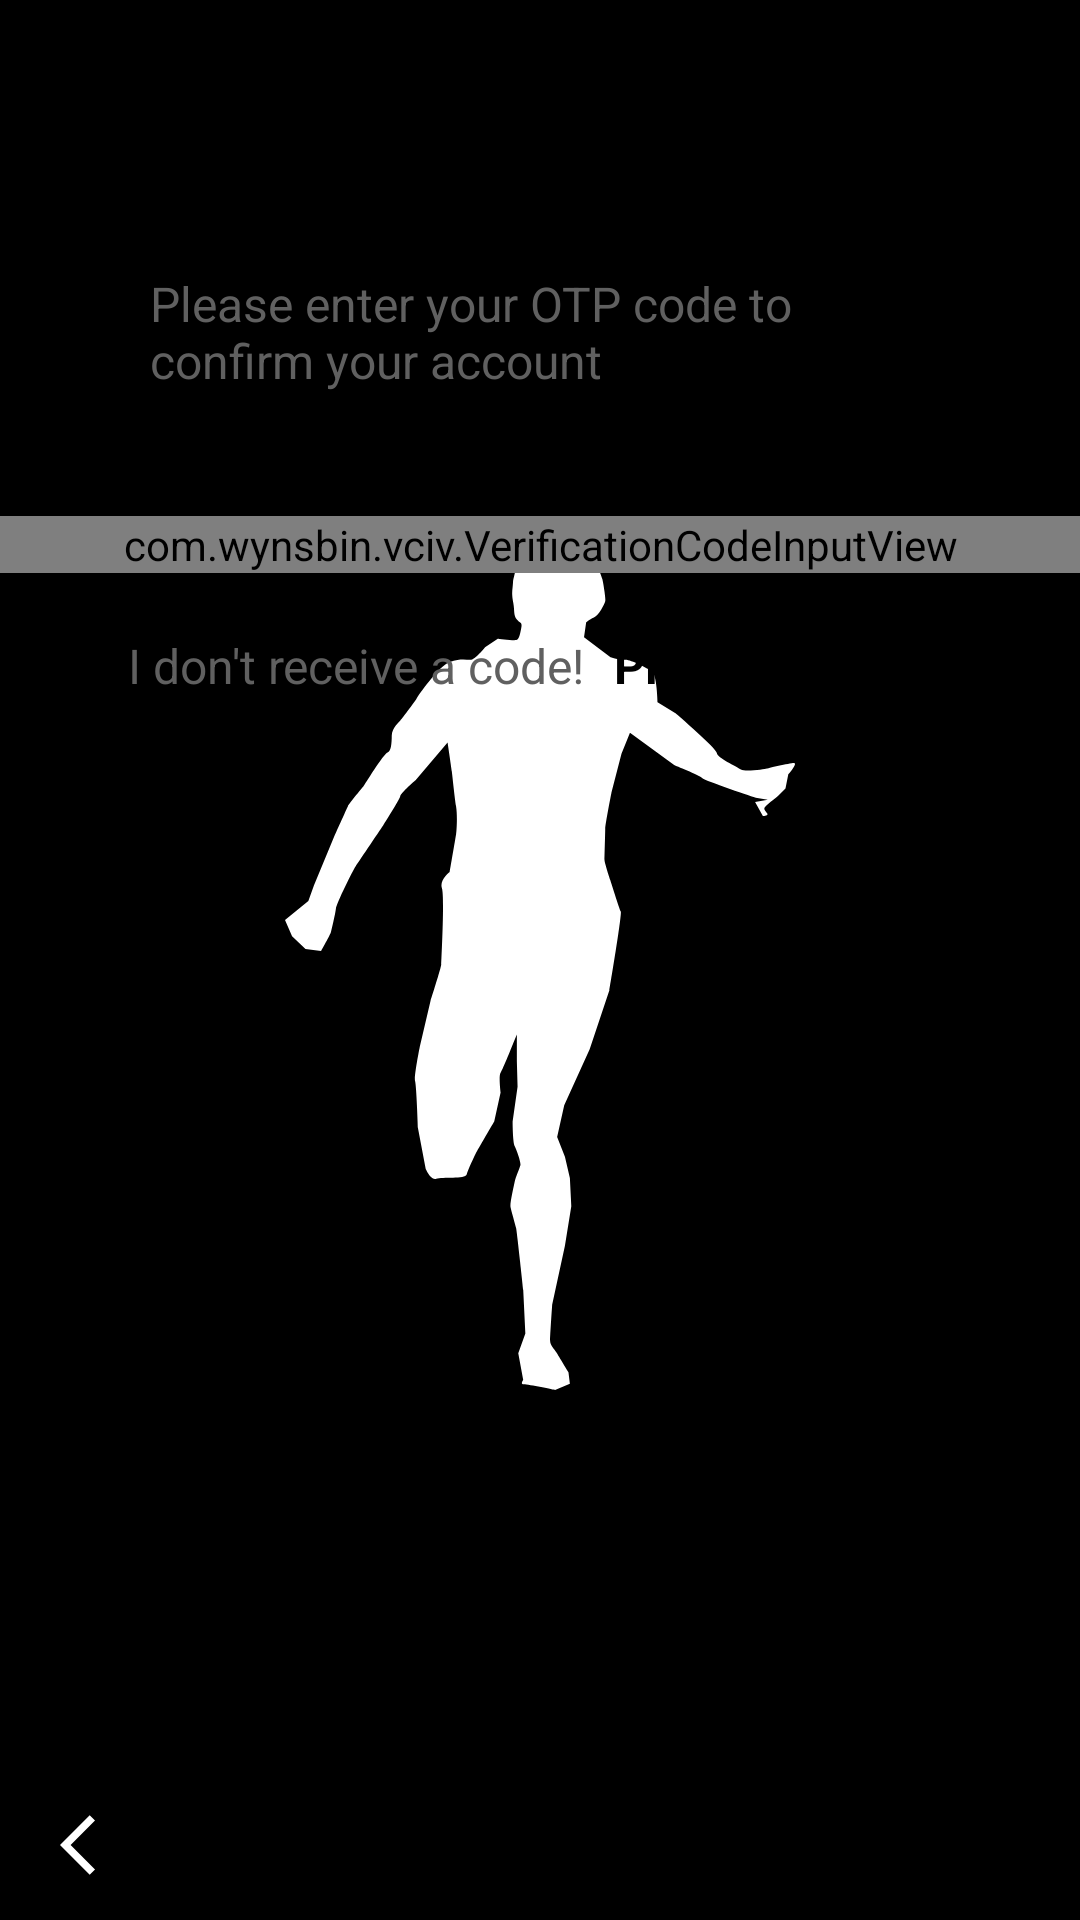

This screen was rendered from an Android layout file. Write that file and the resources it references.
<!-- AndroidManifest.xml: application theme splashScreenTheme -->
<!-- res/layout/fragment_verification.xml -->
<?xml version="1.0" encoding="utf-8"?>
<layout>
    <RelativeLayout xmlns:android="http://schemas.android.com/apk/res/android"
        android:layout_width="match_parent"
        android:layout_height="match_parent"
        android:orientation="vertical"
        xmlns:app="http://schemas.android.com/apk/res-auto">

        <TextView
            android:id="@+id/tv1"
            android:textColor="@color/black"
            android:textStyle="bold"
            android:layout_marginBottom="10dp"
            android:layout_marginTop="30dp"
            android:textSize="30sp"
            android:gravity="center"
            android:text="VERIFICATION CODE"
            android:layout_width="match_parent"
            android:layout_height="wrap_content"/>

        <TextView
            android:id="@+id/tv2"
            android:layout_width="match_parent"
            android:layout_height="wrap_content"
            android:layout_below="@id/tv1"
            android:layout_marginHorizontal="40dp"
            android:padding="10dp"
            android:text="Please enter your OTP code to confirm your account"
            android:textColor="@color/grey_200"
            android:textSize="16sp" />
        <com.wynsbin.vciv.VerificationCodeInputView
            android:layout_below="@id/tv2"
            android:id="@+id/verificationCode"
            android:layout_width="match_parent"
            android:layout_height="wrap_content"
            android:layout_marginTop="31dp"
            android:gravity="center"
            android:orientation="horizontal"
            app:vciv_et_background="@drawable/custom_verifi_not_focus"
            app:vciv_et_cursor_color="@color/black"
            app:vciv_et_foucs_background="@drawable/custom_verifi_focus"
            app:vciv_et_height="65dp"
            app:vciv_et_inputType="number"
            app:vciv_et_number="4"
            app:vciv_et_spacing="20dp"
            app:vciv_et_text_color="@android:color/black"
            app:vciv_et_text_size="27sp"
            app:vciv_et_underline_default_color="@color/white"
            app:vciv_et_underline_focus_color="@color/startColor3"
            app:vciv_et_underline_height="2dp"
            app:vciv_et_underline_show="false"
            app:vciv_et_width="65dp" />

        <RelativeLayout
            android:gravity="center"
            android:layout_width="match_parent"
            android:layout_height="wrap_content"
            android:layout_below="@id/verificationCode"
            android:layout_marginHorizontal="40dp"
            android:layout_marginTop="10dp">

            <TextView
                android:id="@+id/tv3"
                android:layout_width="wrap_content"
                android:layout_height="wrap_content"
                android:paddingVertical="10dp"
                android:text="I don't receive a code!"
                android:textColor="@color/grey_200"
                android:textSize="16sp" />

            <TextView
                android:textStyle="bold"
                android:id="@+id/textResendCode"
                android:layout_width="wrap_content"
                android:layout_height="wrap_content"
                android:layout_toRightOf="@id/tv3"
                android:padding="10dp"
                android:text="Please resend"
                android:textColor="@color/black"
                android:textSize="16sp" />
        </RelativeLayout>

        <RelativeLayout
            android:layout_alignParentBottom="true"
            android:background="@color/black"
            android:layout_width="match_parent"
            android:layout_height="50dp">

            <ImageView
                android:id="@+id/imageViewBackInVerifi"
                android:layout_width="wrap_content"
                android:layout_height="match_parent"
                android:layout_marginStart="20dp"
                android:src="@drawable/ic_arrow_back" />
            <ImageView
                android:layout_marginEnd="10dp"
                android:layout_alignParentEnd="true"
                android:src="@drawable/runner_white"
                android:layout_width="50dp"
                android:layout_height="match_parent"/>
        </RelativeLayout>

    </RelativeLayout>
</layout>
<!-- resources referenced by this layout -->
<resources>
  <color name="black">#FF000000</color>
  <color name="grey_200">#606060</color>
  <color name="startColor3">#B78628</color>
  <color name="white">#FFFFFFFF</color>
  <!-- drawable custom_verifi_focus (drawable) -->
  <?xml version="1.0" encoding="utf-8"?>
  <shape xmlns:android="http://schemas.android.com/apk/res/android">
  
      <solid android:color="@color/white"/>
      <corners android:radius="10dp"/>
      <stroke android:width="2dp"
          android:color="@color/startColor3"/>
  </shape>
  <!-- drawable custom_verifi_not_focus (drawable) -->
  <?xml version="1.0" encoding="utf-8"?>
  <shape xmlns:android="http://schemas.android.com/apk/res/android">
  
      <solid android:color="@color/white"/>
      <corners android:radius="10dp"/>
      <stroke android:width="2dp"
          android:color="@color/black"/>
  </shape>
  <!-- drawable ic_arrow_back (drawable) -->
  <vector xmlns:android="http://schemas.android.com/apk/res/android"
      android:width="24dp"
      android:height="24dp"
      android:viewportWidth="24"
      android:viewportHeight="24"
      android:tint="?attr/colorControlNormal"
      android:autoMirrored="true"
      android:tintMode="add">
    <path
        android:fillColor="@android:color/white"
        android:pathData="M11.67,3.87L9.9,2.1 0,12l9.9,9.9 1.77,-1.77L3.54,12z"/>
  </vector>
  <style name="splashScreenTheme" parent="Theme.MaterialComponents.DayNight.NoActionBar">
          <item name="android:windowBackground">@drawable/splash_image</item>
          <item name="android:statusBarColor">@color/black</item>
      </style>
  <!-- drawable splash_image (drawable) -->
  <?xml version="1.0" encoding="utf-8"?>
  <layer-list xmlns:android="http://schemas.android.com/apk/res/android">
  
      <item android:drawable="@color/black"/>
      <item android:drawable="@drawable/ic_logo"
          android:gravity="center"/>
  </layer-list>
  <!-- drawable ic_logo: vector/xml drawable (drawable, 3264 chars, omitted) -->
</resources>
